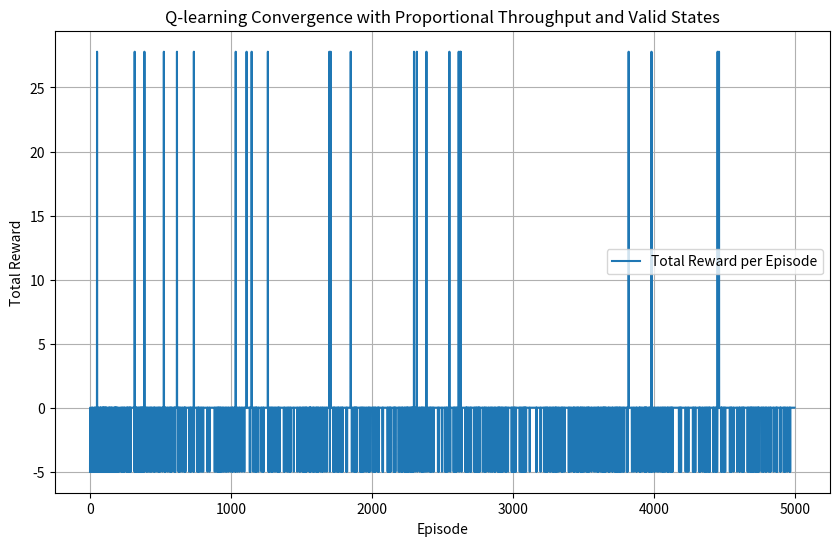

Write Python code to recreate this figure.
import numpy as np
import random
import matplotlib.pyplot as plt
from itertools import product

np.random.seed(0)
# Parameters
num_aps = 4  # Number of APs
bandwidth_options = [0, 40, 80, 120, 160, 200, 240, 280, 320]  # Bandwidth options
total_bandwidth = 160  # Total available bandwidth

episodes = 5000  # Number of training episodes
ep_duration = 2  # Duration of each episode (number of steps)
alpha = 0.1  # Learning rate
gamma = 0.9  # Discount factor
epsilon = 1.0  # Initial exploration rate
epsilon_decay = 0.995  # Decay rate for exploration
epsilon_min = 0.1  # Minimum exploration rate

# Generate all valid actions (bandwidth allocation combinations)
all_combinations = list(product(bandwidth_options, repeat=num_aps))
valid_actions = [combo for combo in all_combinations if sum(combo) <= total_bandwidth]

state_to_index = {tuple(state): idx for idx, state in enumerate(all_combinations)}


# Map actions to indices for easier handling
action_to_index = {action: idx for idx, action in enumerate(valid_actions)}
index_to_action = {idx: action for action, idx in action_to_index.items()}

# Q-table
num_states = len(all_combinations)  # Allow states to represent any valid sum
num_actions = len(valid_actions)
Q_table = np.random.uniform(low=0, high=0.1, size=(num_states, num_actions))  # Initialize with small random values

# # Helper function: Convert state (bandwidth allocation) to an integer index
# def state_to_index(state):
#     index = 0
#     for i, bw in enumerate(state):
#         index += bw * ((total_bandwidth + 1) ** i)
#     return index

# Fixed throughput values for consistency (generated once)
def generate_fixed_throughput():
    throughput_values = {}
    for action in valid_actions:
        # Generate base throughput for 160 MHz
        base_throughput = [random.uniform(1, 10) if bw > 0 else 0 for bw in action]
        # Scale throughput proportionally to the allocated bandwidth
        scaled_throughput = [th * (bw / total_bandwidth) for th, bw in zip(base_throughput, action)]
        throughput_values[action] = scaled_throughput
    return throughput_values

throughput_values = generate_fixed_throughput()

# Helper function: Retrieve throughput for a given action
def calculate_throughput(action):
    return throughput_values[action]

# Track rewards for plotting
rewards_per_episode = []

# Training loop
for episode in range(episodes):
    # Initialize state (all APs unallocated)
    state = [0] * num_aps  # Represent state as actual bandwidth allocations
    total_reward = 0

    for step in range(ep_duration):
        # Choose action (epsilon-greedy)
        state_idx = state_to_index[tuple(state)]
        if random.uniform(0, 1) < epsilon:
            action_idx = random.randint(0, num_actions - 1)  # Explore
        else:
            action_idx = np.argmax(Q_table[state_idx])  # Exploit

        # Get the action and apply it
        action = index_to_action[action_idx]

        # Update state (add bandwidth allocations, ensuring valid values)
        new_state = [(s + a) for s, a in zip(state, action)]

        # Intermediate reward: Sum of scaled individual throughputs
        throughput = calculate_throughput(action)
        intermediate_reward = sum(throughput)

        # Update Q-table for intermediate reward
        new_state_idx = state_to_index[tuple(new_state)]
        Q_table[state_idx, action_idx] += alpha * (
            intermediate_reward + gamma * np.max(Q_table[new_state_idx]) - Q_table[state_idx, action_idx]
        )

        # Update state and accumulate reward
        state = new_state
        total_reward += intermediate_reward

    # Final reward adjustment at the end of the episode
    if all(s > 0 for s in state):  # Check if all APs are allocated
        final_throughput = calculate_throughput(action)
        final_reward = np.prod(final_throughput) * 10  # Scale up the final reward
        # total_reward = final_reward
    else:
        final_reward = -5  # Reduced penalty for missing allocations
        # total_reward = 0

    # Add final reward to the Q-table
    state_idx = state_to_index[tuple(state)]
    Q_table[state_idx, action_idx] += alpha * (
        final_reward + gamma * np.max(Q_table[state_idx]) - Q_table[state_idx, action_idx]
    )
    
    # Decay epsilon
    if epsilon > epsilon_min:
        epsilon *= epsilon_decay

    # Store total reward for this episode
    rewards_per_episode.append(final_reward)

    # Optional: Print progress
    if (episode + 1) % 100 == 0:
        print(f"Episode {episode + 1}/{episodes}, Total Reward: {total_reward:.2f}, Epsilon: {epsilon:.4f}")

# Plot rewards over episodes
plt.figure(figsize=(10, 6))
plt.plot(rewards_per_episode, label='Total Reward per Episode')
plt.xlabel('Episode')
plt.ylabel('Total Reward')
plt.title('Q-learning Convergence with Proportional Throughput and Valid States')
plt.legend()
plt.grid()
plt.show()

# Display final Q-table (optional)
print("\nTraining complete. Q-table:")
print(Q_table)
